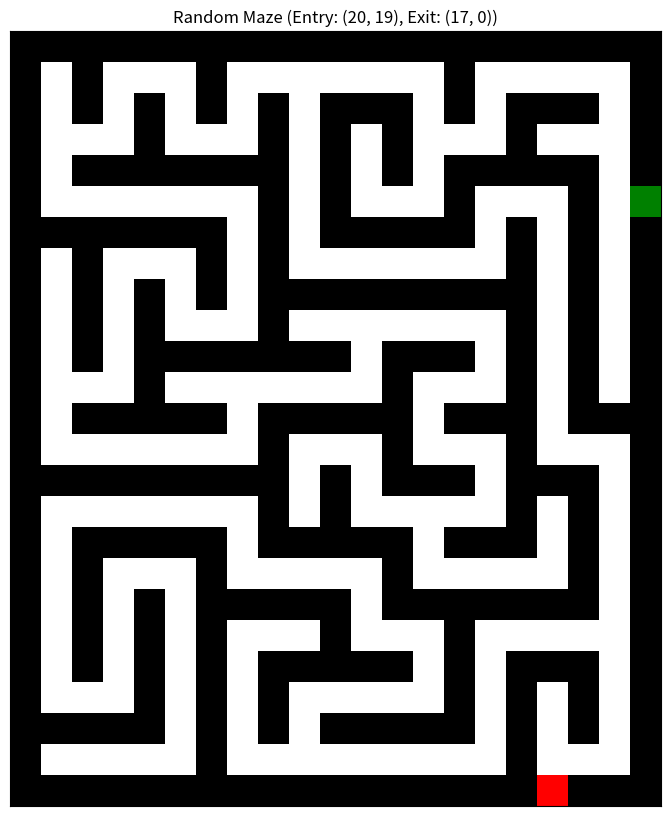

The matplotlib source for this figure:
import random
import numpy as np
import matplotlib.pyplot as plt
from matplotlib.colors import ListedColormap


class MazeGenerator:
    def __init__(self, width, height):
        self.width = width if width % 2 == 1 else width + 1
        self.height = height if height % 2 == 1 else height + 1
        self.maze = np.ones((self.height, self.width), dtype=int)
        self.visited = [[False for _ in range(self.width)] for _ in range(self.height)]

    def generate(self):
        start_x, start_y = 1, 1
        self.maze[start_y][start_x] = 0
        self.visited[start_y][start_x] = True
        stack = [(start_x, start_y)]
        directions = [(-2, 0), (0, 2), (2, 0), (0, -2)]

        while stack:
            x, y = stack[-1]
            unvisited_neighbors = []

            for dx, dy in directions:
                nx, ny = x + dx, y + dy
                if 0 < nx < self.width - 1 and 0 < ny < self.height - 1 and not self.visited[ny][nx]:
                    unvisited_neighbors.append((dx, dy))

            if unvisited_neighbors:
                dx, dy = random.choice(unvisited_neighbors)
                wall_x, wall_y = x + dx // 2, y + dy // 2
                self.maze[wall_y][wall_x] = 0
                new_x, new_y = x + dx, y + dy
                self.maze[new_y][new_x] = 0
                self.visited[new_y][new_x] = True
                stack.append((new_x, new_y))
            else:
                stack.pop()

        self._set_entry_exit()
        return self.maze

    def _set_entry_exit(self):
        sides = ['top', 'right', 'bottom', 'left']
        entry_side, exit_side = random.sample(sides, 2)

        if entry_side == 'top':
            entry_y = 0
            entry_x = random.randrange(1, self.width - 1, 2)
        elif entry_side == 'right':
            entry_y = random.randrange(1, self.height - 1, 2)
            entry_x = self.width - 1
        elif entry_side == 'bottom':
            entry_y = self.height - 1
            entry_x = random.randrange(1, self.width - 1, 2)
        else:
            entry_y = random.randrange(1, self.height - 1, 2)
            entry_x = 0

        if exit_side == 'top':
            exit_y = 0
            exit_x = random.randrange(1, self.width - 1, 2)
            while exit_x == entry_x:
                exit_x = random.randrange(1, self.width - 1, 2)
        elif exit_side == 'right':
            exit_y = random.randrange(1, self.height - 1, 2)
            exit_x = self.width - 1
            while exit_y == entry_y:
                exit_y = random.randrange(1, self.height - 1, 2)
        elif exit_side == 'bottom':
            exit_y = self.height - 1
            exit_x = random.randrange(1, self.width - 1, 2)
            while exit_x == entry_x:
                exit_x = random.randrange(1, self.width - 1, 2)
        else:
            exit_y = random.randrange(1, self.height - 1, 2)
            exit_x = 0
            while exit_y == entry_y:
                exit_y = random.randrange(1, self.height - 1, 2)

        self.maze[entry_y][entry_x] = 0
        self.maze[exit_y][exit_x] = 0
        self.entry = (entry_x, entry_y)
        self.exit = (exit_x, exit_y)

    def visualize(self):
        # 统一使用反色配置：路径白色，墙壁黑色
        cmap = ListedColormap(['white', 'black', 'green', 'red'])

        plt.figure(figsize=(10, 10))

        vis_data = self.maze.copy()
        vis_data[self.entry[1], self.entry[0]] = 2
        vis_data[self.exit[1], self.exit[0]] = 3

        plt.matshow(vis_data, cmap=cmap, fignum=1)
        plt.gca().invert_yaxis()  # 修改坐标轴方向，使原点在左下角
        plt.xticks([])
        plt.yticks([])
        plt.title(f'Random Maze (Entry: {self.entry}, Exit: {self.exit})')
        plt.show()


if __name__ == "__main__":
    mg = MazeGenerator(21, 25)
    maze = mg.generate()
    mg.visualize()  # 不再需要参数